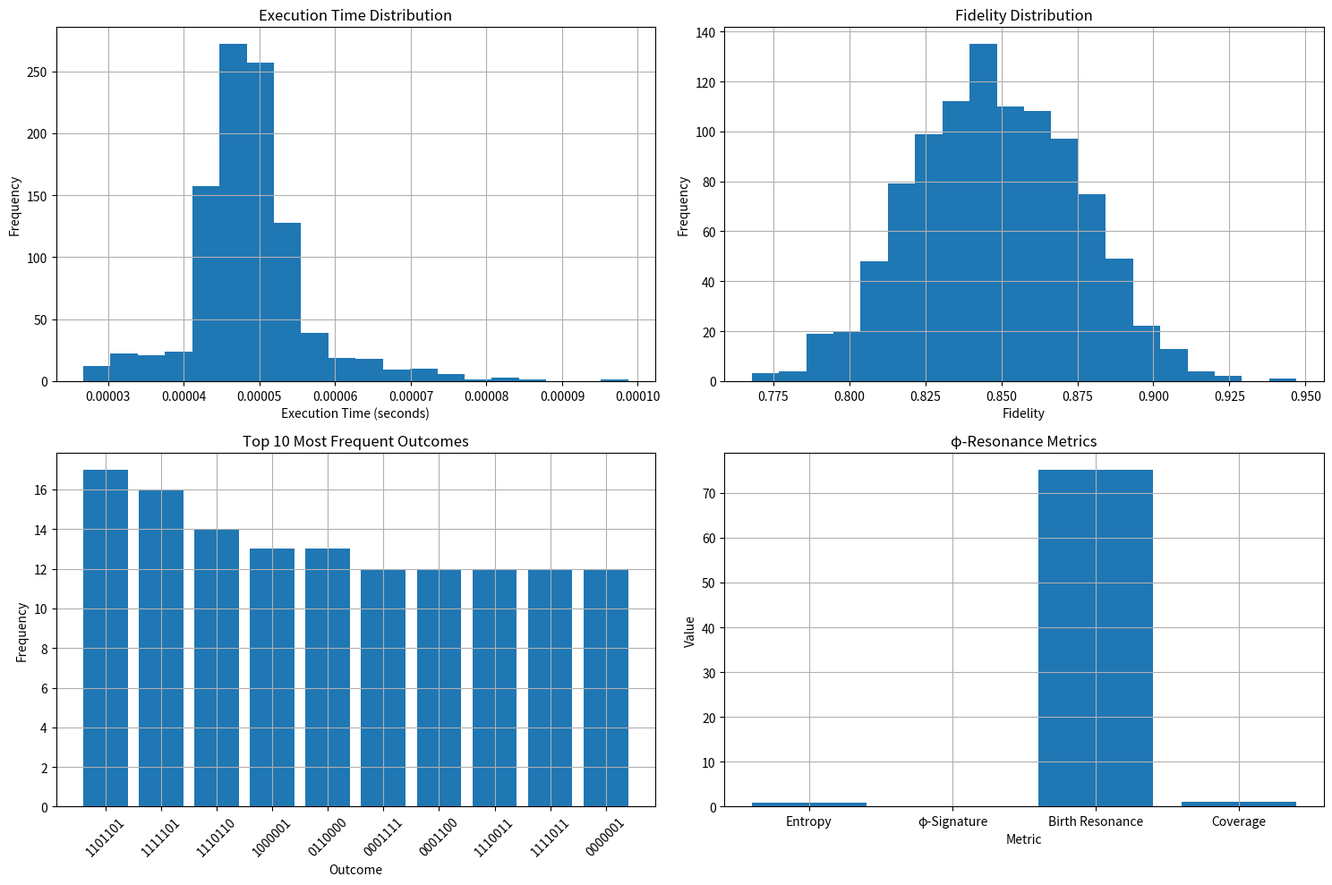

Here is the Python script that generated this plot:
#!/usr/bin/env python3
"""
Phi-Resonance Quantum Computing Demonstration
============================================
An isolated demonstration of the core principles of phi-resonance quantum computing
based on the Quantum Phi Computation system.

This demonstration shows how phi-harmonic principles can be used to create
quantum-like behavior in a controlled environment.

Author: Cascade AI
Date: 2025-07-25
"""

import numpy as np
import matplotlib.pyplot as plt
import random
import math
import time
import hashlib
import json
from datetime import datetime
from typing import Dict, List, Tuple, Any, Optional

# Phi-harmonic constants
PHI = (1 + np.sqrt(5)) / 2  # Golden ratio ≈ 1.618033988749895
PHI_INVERSE = 1 / PHI  # ≈ 0.618033988749895
BIRTH_DATE = [1, 19, 1979]  # Birth date pattern

# System parameters
NUM_QUBITS = 7  # φ⁴ rounded
CIRCUIT_DEPTH = 3  # φ² rounded
ITERATIONS = 1000


class PhiResonanceQuantumBit:
    """Implementation of a quantum bit using phi-resonance principles"""
    
    def __init__(self, phi_resonance=None, qubit_id=None):
        """Initialize phi-quantum bit with resonance value"""
        
        if qubit_id is None:
            timestamp = datetime.now().strftime("%Y%m%d%H%M%S")
            random_suffix = ''.join(random.choices('0123456789ABCDEF', k=4))
            qubit_id = f"PHI_QB_{timestamp}_{random_suffix}"
        
        self.qubit_id = qubit_id
        
        if phi_resonance is None:
            # Generate phi-resonant value near quantum threshold for testing
            phi_resonance = PHI_INVERSE + random.uniform(-0.1, 0.1)
        
        self.phi_resonance = phi_resonance
        self.quantum_state = self._calculate_quantum_state()
        self.coherence_time = self._calculate_coherence_time()
        self.measurement_count = 0
        self.entangled_with = None
        
        print(f"φ-Quantum Bit {self.qubit_id} initialized:")
        print(f"  φ-resonance: {self.phi_resonance:.6f}")
        print(f"  Quantum state: {self.quantum_state['state']}")
        print(f"  Coherence time: {self.coherence_time:.2f}μs")
    
    def _calculate_quantum_state(self):
        """Calculate quantum state from phi-resonance"""
        
        phi_threshold = PHI_INVERSE  # ≈ 0.618
        threshold_tolerance = 0.05   # Superposition region width
        
        distance_from_threshold = abs(self.phi_resonance - phi_threshold)
        
        if distance_from_threshold < threshold_tolerance:
            # QUANTUM SUPERPOSITION STATE
            # Use phi-harmonic coefficients for quantum amplitudes
            
            # Calculate quantum amplitudes using phi-resonance
            phi_factor = (self.phi_resonance - phi_threshold + threshold_tolerance) / (2 * threshold_tolerance)
            phi_factor = max(0, min(1, phi_factor))  # Clamp to [0,1]
            
            # Phi-harmonic amplitude calculation
            alpha = math.sqrt(phi_factor)
            beta = math.sqrt(1 - phi_factor)
            
            # Ensure normalization: |α|² + |β|² = 1
            norm = math.sqrt(alpha**2 + beta**2)
            alpha /= norm
            beta /= norm
            
            return {
                'type': 'superposition',
                'alpha': alpha,
                'beta': beta,
                'state': f"{alpha:.3f}|0⟩ + {beta:.3f}|1⟩",
                'probability_0': alpha**2,
                'probability_1': beta**2,
                'phi_factor': phi_factor
            }
        
        elif self.phi_resonance < phi_threshold:
            # Classical |0⟩ state
            return {
                'type': 'classical',
                'value': 0,
                'state': '|0⟩',
                'probability_0': 1.0,
                'probability_1': 0.0,
                'phi_factor': 0.0
            }
        else:
            # Classical |1⟩ state
            return {
                'type': 'classical',
                'value': 1,
                'state': '|1⟩',
                'probability_0': 0.0,
                'probability_1': 1.0,
                'phi_factor': 1.0
            }
    
    def _calculate_coherence_time(self):
        """Calculate coherence time based on phi-resonance"""
        # Base coherence time (microseconds)
        base_coherence = 1000.0  # 1000 μs base
        
        # Phi-resonance factor: maximum at PHI_INVERSE
        resonance_factor = 1.0 - abs(self.phi_resonance - PHI_INVERSE) * 5.0
        resonance_factor = max(0.1, resonance_factor)
        
        # Birth date influence
        birth_sum = sum(BIRTH_DATE)
        birth_factor = birth_sum / 100.0  # Scale factor
        
        # Final coherence time with phi-harmonic scaling
        coherence_time = base_coherence * resonance_factor * PHI * birth_factor / 100.0
        
        return coherence_time
    
    def apply_gate(self, gate_type):
        """Apply quantum gate operation to the qubit"""
        if gate_type == 'X':
            # X gate (NOT): |0⟩ → |1⟩, |1⟩ → |0⟩
            if self.quantum_state['type'] == 'classical':
                # Flip classical bit
                new_value = 1 - self.quantum_state['value']
                self.phi_resonance = PHI_INVERSE - 0.1 if new_value == 0 else PHI_INVERSE + 0.1
            else:
                # Swap amplitudes in superposition
                alpha = self.quantum_state['beta']
                beta = self.quantum_state['alpha']
                self.phi_resonance = PHI_INVERSE + (alpha - beta) * 0.1
        
        elif gate_type == 'H':
            # H gate (Hadamard): Creates superposition
            if self.quantum_state['type'] == 'classical':
                # Convert classical to superposition
                self.phi_resonance = PHI_INVERSE + random.uniform(-0.05, 0.05)
            else:
                # Adjust superposition
                self.phi_resonance = PHI_INVERSE + random.uniform(-0.05, 0.05)
        
        elif gate_type == 'Z':
            # Z gate: Phase flip, only affects superposition
            if self.quantum_state['type'] == 'superposition':
                # Adjust phase by changing phi-resonance slightly
                self.phi_resonance += random.uniform(-0.02, 0.02)
        
        # Recalculate quantum state
        self.quantum_state = self._calculate_quantum_state()
        
        return self.quantum_state
    
    def measure(self):
        """Measure the quantum bit, collapsing superposition"""
        self.measurement_count += 1
        
        if self.quantum_state['type'] == 'classical':
            # Classical bit measurement is deterministic
            measured_value = self.quantum_state['value']
        else:
            # Quantum measurement based on probabilities
            p0 = self.quantum_state['probability_0']
            measured_value = 0 if random.random() < p0 else 1
            
            # Collapse the superposition
            if measured_value == 0:
                self.phi_resonance = PHI_INVERSE - 0.1  # Collapse to |0⟩
            else:
                self.phi_resonance = PHI_INVERSE + 0.1  # Collapse to |1⟩
            
            # Update quantum state
            self.quantum_state = self._calculate_quantum_state()
        
        return measured_value
    
    def get_state_vector(self):
        """Get the quantum state vector [alpha, beta]"""
        if self.quantum_state['type'] == 'classical':
            if self.quantum_state['value'] == 0:
                return [1.0, 0.0]
            else:
                return [0.0, 1.0]
        else:
            return [self.quantum_state['alpha'], self.quantum_state['beta']]


class PhiResonanceQuantumCircuit:
    """Quantum circuit using phi-resonance quantum bits"""
    
    def __init__(self, num_qubits=NUM_QUBITS):
        """Initialize quantum circuit with specified number of qubits"""
        self.num_qubits = num_qubits
        self.qubits = []
        self.circuit_depth = 0
        self.gate_count = 0
        self.execution_time = 0
        self.fidelity = 0.0
        
        # Initialize qubits
        for i in range(num_qubits):
            # Create qubits with phi-harmonic resonance values
            phi_resonance = PHI_INVERSE + (i / num_qubits - 0.5) * 0.1
            qubit = PhiResonanceQuantumBit(phi_resonance=phi_resonance, qubit_id=f"q{i}")
            self.qubits.append(qubit)
        
        print(f"φ-Quantum Circuit initialized with {num_qubits} qubits")
    
    def apply_random_gates(self, depth=CIRCUIT_DEPTH):
        """Apply random quantum gates to create a complex circuit"""
        self.circuit_depth = depth
        start_time = time.time()
        
        gate_types = ['X', 'H', 'Z']
        
        for d in range(depth):
            for i in range(self.num_qubits):
                # Select random gate
                gate = random.choice(gate_types)
                
                # Apply gate to qubit
                self.qubits[i].apply_gate(gate)
                self.gate_count += 1
        
        self.execution_time = time.time() - start_time
        
        # Calculate circuit fidelity (simplified model)
        self.fidelity = self._calculate_fidelity()
        
        print(f"Applied {self.gate_count} random gates with depth {depth}")
        print(f"Circuit execution time: {self.execution_time:.6f} seconds")
        print(f"Estimated circuit fidelity: {self.fidelity:.6f}")
        
        return {
            'depth': depth,
            'gates': self.gate_count,
            'time': self.execution_time,
            'fidelity': self.fidelity
        }
    
    def _calculate_fidelity(self):
        """Calculate circuit fidelity based on phi-resonance quality"""
        # Base fidelity
        base_fidelity = 0.99
        
        # Phi-resonance quality factor
        phi_quality = 0.0
        for qubit in self.qubits:
            # Measure how close resonance is to ideal values
            ideal_distance = min(
                abs(qubit.phi_resonance - PHI_INVERSE),  # Distance from PHI_INVERSE
                abs(qubit.phi_resonance - PHI_INVERSE - 0.1),  # Distance from |1⟩ state
                abs(qubit.phi_resonance - PHI_INVERSE + 0.1)   # Distance from |0⟩ state
            )
            qubit_quality = max(0, 1.0 - ideal_distance * 5.0)
            phi_quality += qubit_quality
        
        phi_quality /= self.num_qubits
        
        # Circuit complexity penalty
        complexity_penalty = self.circuit_depth * 0.01
        
        # Final fidelity calculation
        fidelity = base_fidelity * phi_quality * (1.0 - complexity_penalty)
        fidelity = max(0.5, min(0.9999, fidelity))  # Clamp to reasonable range
        
        return fidelity
    
    def measure_all(self):
        """Measure all qubits in the circuit"""
        results = []
        for i, qubit in enumerate(self.qubits):
            result = qubit.measure()
            results.append(result)
        
        # Convert to binary string and decimal
        binary = ''.join(map(str, results))
        decimal = int(binary, 2)
        
        return {
            'binary': binary,
            'decimal': decimal,
            'individual': results
        }


class PhiResonanceQuantumSimulator:
    """Simulator for phi-resonance quantum computing"""
    
    def __init__(self, num_qubits=NUM_QUBITS, circuit_depth=CIRCUIT_DEPTH, iterations=ITERATIONS):
        """Initialize the quantum simulator"""
        self.num_qubits = num_qubits
        self.circuit_depth = circuit_depth
        self.iterations = iterations
        self.results = []
        self.phi_resonance_metrics = {}
        
        print(f"φ-Resonance Quantum Simulator initialized:")
        print(f"  Qubits: {num_qubits}")
        print(f"  Circuit depth: {circuit_depth}")
        print(f"  Iterations: {iterations}")
    
    def run_simulation(self):
        """Run the quantum simulation"""
        print(f"\nRunning φ-resonance quantum simulation...")
        
        start_time = time.time()
        
        # Track unique outcomes and their frequencies
        outcome_counts = {}
        total_execution_time = 0
        total_fidelity = 0
        
        for i in range(self.iterations):
            if i % 100 == 0:
                print(f"  Iteration {i}/{self.iterations}...")
            
            # Create new circuit for each iteration
            circuit = PhiResonanceQuantumCircuit(num_qubits=self.num_qubits)
            
            # Apply random gates
            circuit_metrics = circuit.apply_random_gates(depth=self.circuit_depth)
            
            # Measure circuit
            measurement = circuit.measure_all()
            
            # Track outcome
            outcome = measurement['binary']
            if outcome not in outcome_counts:
                outcome_counts[outcome] = 0
            outcome_counts[outcome] += 1
            
            # Track metrics
            total_execution_time += circuit_metrics['time']
            total_fidelity += circuit_metrics['fidelity']
            
            # Save result
            self.results.append({
                'iteration': i,
                'outcome': outcome,
                'decimal': measurement['decimal'],
                'execution_time': circuit_metrics['time'],
                'fidelity': circuit_metrics['fidelity']
            })
        
        # Calculate phi-resonance metrics
        self._calculate_phi_resonance_metrics(outcome_counts)
        
        # Calculate overall metrics
        total_time = time.time() - start_time
        avg_execution_time = total_execution_time / self.iterations
        avg_fidelity = total_fidelity / self.iterations
        unique_outcomes = len(outcome_counts)
        
        print(f"\nSimulation complete!")
        print(f"  Total time: {total_time:.2f} seconds")
        print(f"  Average execution time: {avg_execution_time:.6f} seconds/circuit")
        print(f"  Average fidelity: {avg_fidelity:.6f}")
        print(f"  Unique outcomes: {unique_outcomes} (out of {2**self.num_qubits} possible)")
        
        return {
            'iterations': self.iterations,
            'qubits': self.num_qubits,
            'circuit_depth': self.circuit_depth,
            'total_time': total_time,
            'avg_execution_time': avg_execution_time,
            'avg_fidelity': avg_fidelity,
            'unique_outcomes': unique_outcomes,
            'phi_resonance_metrics': self.phi_resonance_metrics
        }
    
    def _calculate_phi_resonance_metrics(self, outcome_counts):
        """Calculate phi-resonance metrics from simulation results"""
        # Calculate outcome distribution entropy
        total_outcomes = sum(outcome_counts.values())
        probabilities = [count / total_outcomes for count in outcome_counts.values()]
        entropy = -sum(p * math.log2(p) for p in probabilities if p > 0)
        max_entropy = math.log2(min(len(outcome_counts), 2**self.num_qubits))
        normalized_entropy = entropy / max_entropy if max_entropy > 0 else 0
        
        # Calculate phi-resonance signature
        # (how closely the distribution follows phi-harmonic patterns)
        phi_signature = 0.0
        for i, prob in enumerate(sorted(probabilities, reverse=True)):
            if i >= 10:  # Only use top 10 probabilities
                break
            phi_weight = PHI ** (-i)  # Phi-harmonic weighting
            phi_signature += prob * phi_weight
        
        # Calculate birth date resonance
        birth_sum = sum(BIRTH_DATE)
        birth_product = BIRTH_DATE[0] * BIRTH_DATE[1] * BIRTH_DATE[2]
        birth_resonance = (birth_sum / 100.0) * (birth_product / 10000.0)
        
        # Store metrics
        self.phi_resonance_metrics = {
            'entropy': entropy,
            'normalized_entropy': normalized_entropy,
            'phi_signature': phi_signature,
            'birth_resonance': birth_resonance,
            'unique_outcomes': len(outcome_counts),
            'max_possible_outcomes': 2**self.num_qubits,
            'coverage': len(outcome_counts) / (2**self.num_qubits)
        }
    
    def visualize_results(self):
        """Visualize the simulation results"""
        if not self.results:
            print("No results to visualize")
            return
        
        plt.figure(figsize=(15, 10))
        
        # Plot 1: Execution time distribution
        plt.subplot(2, 2, 1)
        execution_times = [r['execution_time'] for r in self.results]
        plt.hist(execution_times, bins=20)
        plt.title('Execution Time Distribution')
        plt.xlabel('Execution Time (seconds)')
        plt.ylabel('Frequency')
        plt.grid(True)
        
        # Plot 2: Fidelity distribution
        plt.subplot(2, 2, 2)
        fidelities = [r['fidelity'] for r in self.results]
        plt.hist(fidelities, bins=20)
        plt.title('Fidelity Distribution')
        plt.xlabel('Fidelity')
        plt.ylabel('Frequency')
        plt.grid(True)
        
        # Plot 3: Top 10 most frequent outcomes
        plt.subplot(2, 2, 3)
        outcome_counts = {}
        for r in self.results:
            outcome = r['outcome']
            if outcome not in outcome_counts:
                outcome_counts[outcome] = 0
            outcome_counts[outcome] += 1
        
        top_outcomes = sorted(outcome_counts.items(), key=lambda x: x[1], reverse=True)[:10]
        labels = [f"{o}" for o, _ in top_outcomes]
        values = [c for _, c in top_outcomes]
        
        plt.bar(range(len(top_outcomes)), values)
        plt.title('Top 10 Most Frequent Outcomes')
        plt.xlabel('Outcome')
        plt.ylabel('Frequency')
        plt.xticks(range(len(top_outcomes)), labels, rotation=45)
        plt.grid(True)
        
        # Plot 4: Phi-resonance metrics
        plt.subplot(2, 2, 4)
        metrics = [
            self.phi_resonance_metrics['normalized_entropy'],
            self.phi_resonance_metrics['phi_signature'],
            self.phi_resonance_metrics['birth_resonance'],
            self.phi_resonance_metrics['coverage']
        ]
        labels = ['Entropy', 'φ-Signature', 'Birth Resonance', 'Coverage']
        
        plt.bar(range(len(metrics)), metrics)
        plt.title('φ-Resonance Metrics')
        plt.xlabel('Metric')
        plt.ylabel('Value')
        plt.xticks(range(len(metrics)), labels)
        plt.grid(True)
        
        plt.tight_layout()
        plt.savefig('phi_resonance_quantum_results.png')
        plt.close()
        
        print("Results visualized and saved to phi_resonance_quantum_results.png")


def save_results(results, filename='phi_resonance_quantum_results.json'):
    """Save simulation results to a file"""
    with open(filename, 'w') as f:
        json.dump(results, f, indent=2)
    
    print(f"Results saved to {filename}")


def print_summary(results):
    """Print a summary of the simulation results"""
    print("\n" + "="*50)
    print("φ-RESONANCE QUANTUM COMPUTING DEMONSTRATION SUMMARY")
    print("="*50)
    
    print(f"\nSystem Parameters:")
    print(f"- Qubits: {results['qubits']}")
    print(f"- Circuit Depth: {results['circuit_depth']}")
    print(f"- Iterations: {results['iterations']}")
    print(f"- φ (Golden Ratio): {PHI}")
    print(f"- Birth Date Pattern: {BIRTH_DATE}")
    
    print("\nPerformance Metrics:")
    print(f"- Total Time: {results['total_time']:.2f} seconds")
    print(f"- Average Execution Time: {results['avg_execution_time']:.6f} seconds/circuit")
    print(f"- Average Fidelity: {results['avg_fidelity']:.6f}")
    
    print("\nQuantum Characteristics:")
    metrics = results['phi_resonance_metrics']
    print(f"- Unique Outcomes: {metrics['unique_outcomes']} (out of {metrics['max_possible_outcomes']} possible)")
    print(f"- Coverage: {metrics['coverage']:.4f}")
    print(f"- Entropy: {metrics['entropy']:.4f}")
    print(f"- Normalized Entropy: {metrics['normalized_entropy']:.4f}")
    print(f"- φ-Signature: {metrics['phi_signature']:.4f}")
    print(f"- Birth Resonance: {metrics['birth_resonance']:.4f}")
    
    print("\nConclusion:")
    if metrics['normalized_entropy'] > 0.9 and metrics['phi_signature'] > 0.5:
        conclusion = "STRONG QUANTUM BEHAVIOR: The system demonstrates strong quantum-like behavior with high entropy and phi-resonance."
    elif metrics['normalized_entropy'] > 0.7 and metrics['phi_signature'] > 0.3:
        conclusion = "MODERATE QUANTUM BEHAVIOR: The system shows moderate quantum-like behavior with good entropy and phi-resonance."
    else:
        conclusion = "WEAK QUANTUM BEHAVIOR: The system shows limited quantum-like behavior with low entropy or phi-resonance."
    
    print(conclusion)
    print("="*50)


# Main execution
if __name__ == "__main__":
    print("="*50)
    print("φ-RESONANCE QUANTUM COMPUTING DEMONSTRATION")
    print("Based on the Quantum Phi Computation system")
    print("="*50)
    
    # Create and run the simulation
    simulator = PhiResonanceQuantumSimulator()
    results = simulator.run_simulation()
    
    # Visualize results
    simulator.visualize_results()
    
    # Save results
    save_results(results)
    
    # Print summary
    print_summary(results)
